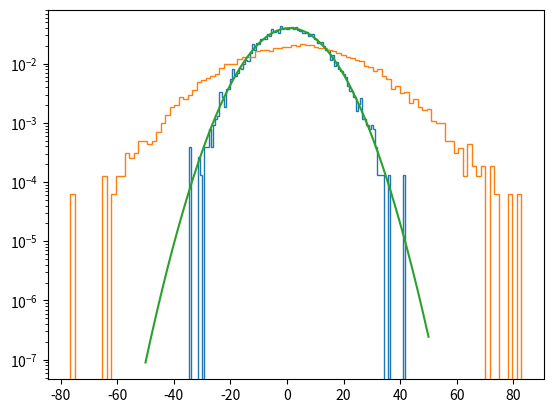

Write Python code to recreate this figure.
import numpy as np

import scipy.stats
import matplotlib.pyplot as plt


def var(samples, mean, p = None):
	if p is None:
		return np.mean(np.square(samples-mean))
	else:
		return 	np.sum(np.square(samples-mean)*p)/np.sum(p)


dist = scipy.stats.norm(loc = 1., scale = 10)

dist_2 = scipy.stats.norm(loc = 4., scale = 20)

samples = dist.rvs(10000)
samples_2 = dist_2.rvs(10000)
x = np.linspace(-50, 50,1000)

print('true var', 10**2)
print('MC var ', var(samples, 1))
print('pdf var ', var(x, 1, dist.pdf(x)))

print('pdf var ', var(samples_2, 1, dist.pdf(samples_2)/dist_2.pdf(samples_2)))

plt.hist(samples, bins = 100, density = True, histtype = 'step')
plt.hist(samples_2, bins = 100, density = True, histtype = 'step')
plt.plot(x, dist.pdf(x))
plt.yscale('log')
plt.show()
